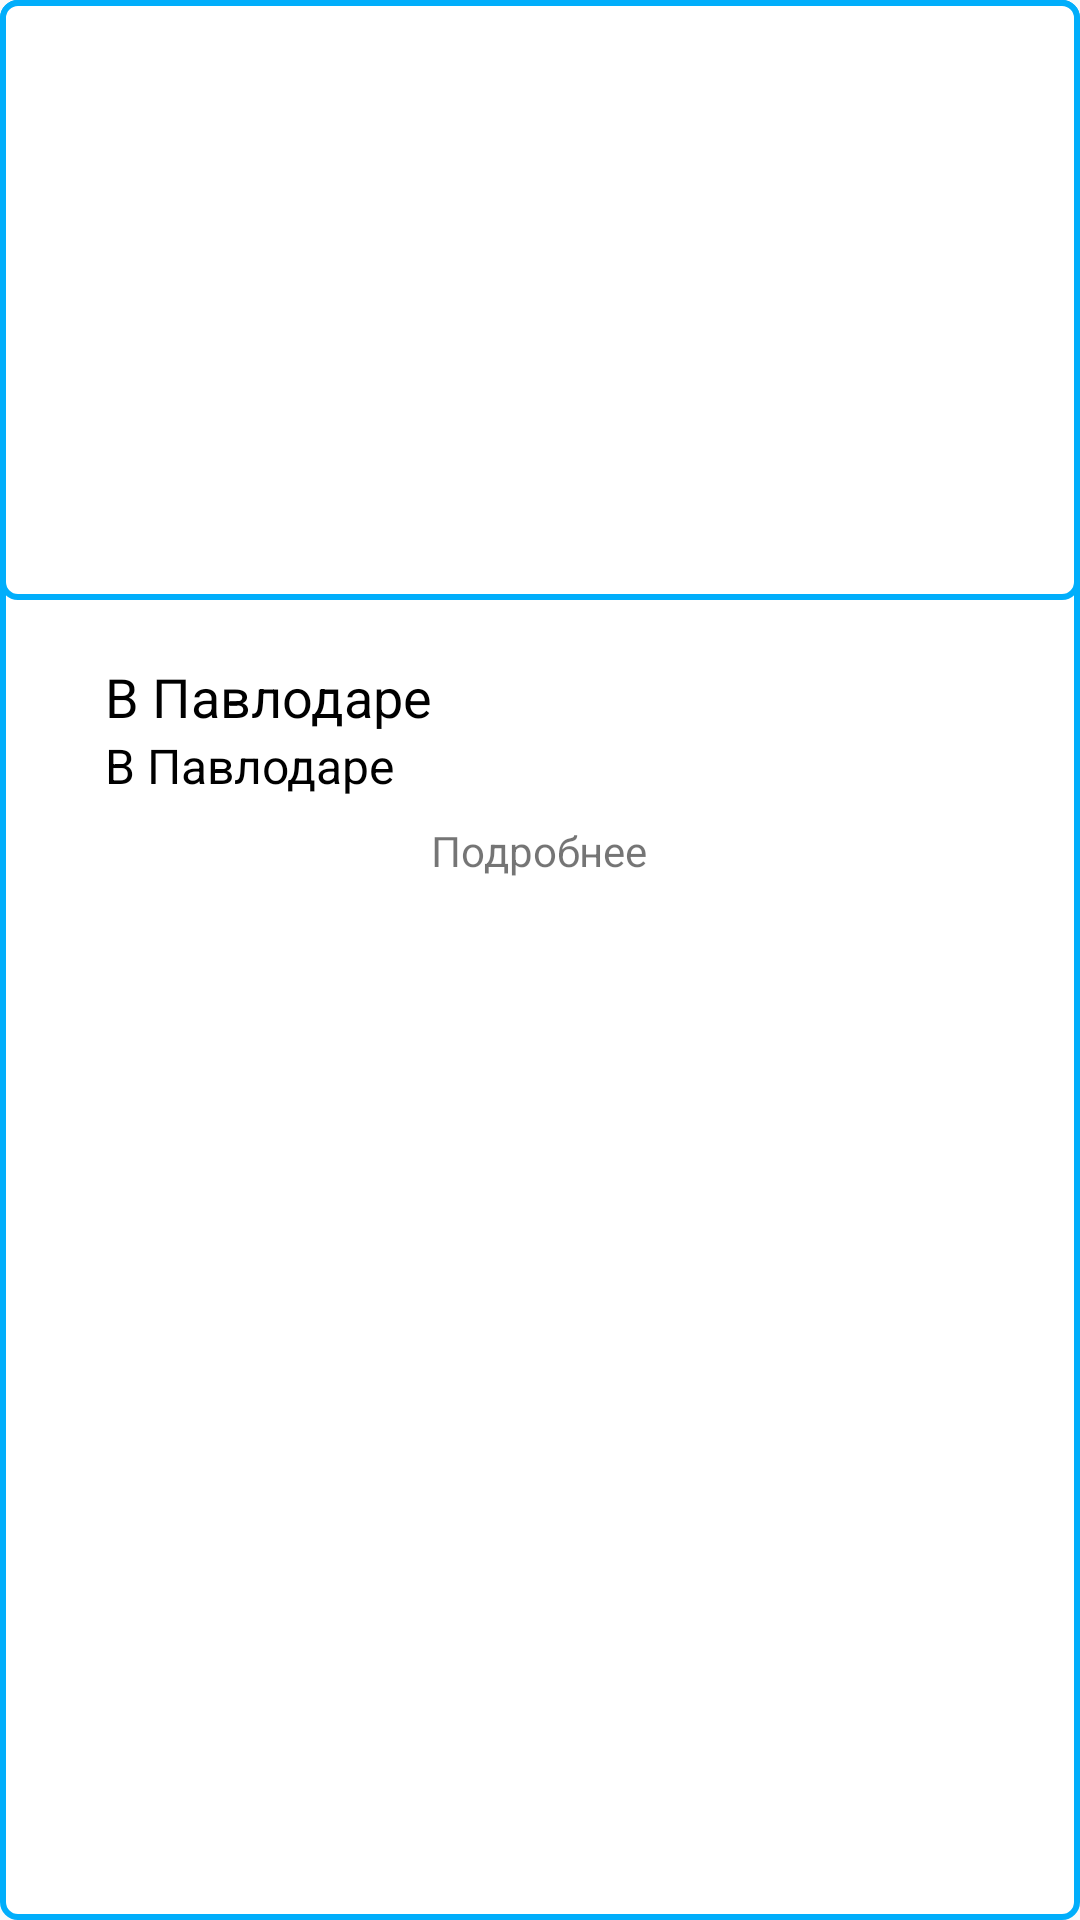

Here is an Android app screen rendered from its layout file. Give the layout XML and the strings, colors and styles it references.
<!-- AndroidManifest.xml: application theme Theme.SmartHomeApp -->
<!-- res/layout/news_item.xml -->
<?xml version="1.0" encoding="utf-8"?>
<LinearLayout xmlns:android="http://schemas.android.com/apk/res/android"
    android:layout_width="match_parent"
    android:layout_height="wrap_content"
    android:layout_marginBottom="20dp"
    android:id="@+id/news_click_item"
    android:background="@drawable/bg_new_request_activity_send_button"
    xmlns:app="http://schemas.android.com/apk/res-auto"
    android:orientation="vertical">

    <ImageView
        android:id="@+id/news_image"
        android:layout_width="match_parent"
        android:layout_height="200dp"
        android:adjustViewBounds="true"
        android:scaleType="centerCrop"
        android:layout_gravity="center"
        android:background="@drawable/bg_new_request_activity_send_button"
        android:paddingHorizontal="3dp"
        android:paddingVertical="4dp"
        />

    <LinearLayout
        android:layout_marginTop="5dp"
        android:layout_width="match_parent"
        android:layout_height="wrap_content"
        android:orientation="vertical"
        android:paddingTop="15dp"
        android:paddingHorizontal="15dp"
        android:paddingBottom="5dp"
        android:layout_marginBottom="20dp"
        android:layout_marginHorizontal="20dp">

        <TextView
            android:id="@+id/news_title"
            android:layout_width="match_parent"
            android:layout_height="wrap_content"
            android:text="В Павлодаре"
            android:textSize="18sp"
            android:lineSpacingExtra="5dp"
            android:textStyle=""
            android:textColor="@color/black"
            />

        <TextView
            android:id="@+id/news_description"
            android:layout_width="wrap_content"
            android:layout_height="wrap_content"
            android:textSize="16sp"
            android:textColor="@color/black"
            android:minLines="1"
            android:maxLines="2"
            android:text="В Павлодаре"
            android:ellipsize="end"
            />



        <TextView
            android:layout_width="wrap_content"
            android:layout_height="wrap_content"
            android:text="Подробнее"
            android:drawableStart="@drawable/ic_news_down"
            android:layout_marginTop="8dp"
            android:layout_gravity="center"
            />
    </LinearLayout>

</LinearLayout>
<!-- resources referenced by this layout -->
<resources>
  <color name="black">#FF000000</color>
  <!-- drawable bg_new_request_activity_send_button (drawable) -->
  <?xml version="1.0" encoding="utf-8"?>
  <ripple xmlns:android="http://schemas.android.com/apk/res/android"
      android:color="@color/gradient_center_color">
      <item>
          <shape android:shape="rectangle">
              <solid android:color="@color/white"/>
              <corners android:radius="5dp" />
              <stroke android:color="@color/gradient_start_color"
                  android:width="2dp"/>
          </shape>
      </item>
  
  </ripple>
  <style name="Theme.SmartHomeApp" parent="Theme.AppCompat.DayNight.NoActionBar">
          <item name="android:forceDarkAllowed">false</item>
          
          <item name="colorPrimary">@color/gradient_center_color</item>
          <item name="colorPrimaryVariant">@color/gradient_center_color</item>
          <item name="colorOnPrimary">@color/white</item>
          
          <item name="colorSecondary">@color/teal_200</item>
          <item name="colorSecondaryVariant">@color/teal_700</item>
          <item name="colorOnSecondary">@color/black</item>
          
          <item name="android:statusBarColor" tools:targetApi="l">?attr/colorPrimaryVariant</item>
          
  
  
  
      </style>
  <color name="gradient_center_color">#018EE8</color>
  <color name="white">#FFFFFFFF</color>
  <color name="gradient_start_color">#01AEFB</color>
  <color name="teal_200">#FF03DAC5</color>
  <color name="teal_700">#FF018786</color>
</resources>
